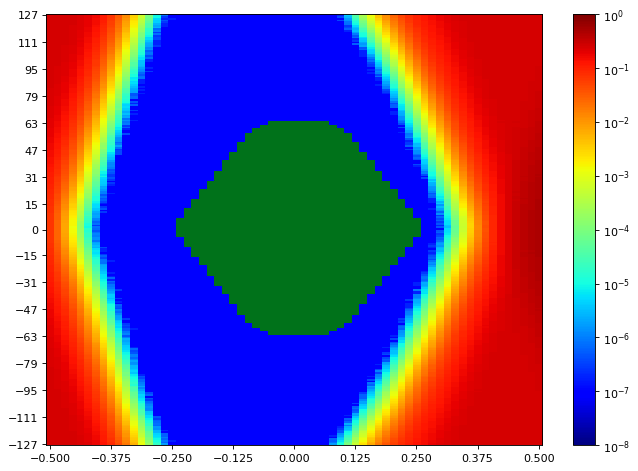

Data behind this chart, as committed beside it:
SW Version, 2020.2.2
Date and Time Started, 2022-Jun-08 19:55:58
Date and Time Ended, 2022-Jun-08 19:56:38
Scan Name, Scan 142
Link Settings, 
Reset RX After Applying Settings, false
Open Area, 8536
Horizontal Opening, 45
Horizontal Percentage, 69.23
Vertical Opening, 255
Vertical Percentage, 100
Dwell, BER
Dwell BER, 1e-5
Dwell Time, 0
Horizontal Increment, 1
Horizontal Range, -0.500 UI to 0.500 UI
Vertical Increment, 1
Vertical Range, 100%
Misc Info, ELF Version: 0x0009 SVN: 16356
Scan Start
2d statistical, -32, -31, -30, -29, -28, -27, -26, -25, -24, -23, -22, -21, -20, -19, -18, -17, -16, -15, -14, -13, -12, -11, -10
127, 0.2507, 0.2493, 0.2485, 0.244, 0.229, 0.2046, 0.1656, 0.1221, 0.07109, 0.03561, 0.01475, 0.004112, 0.0008179, 0.0001368, 1.19211e-05, 1.04906e-06, 9.53689e-08, 9.53689e-08, 9.53689e-08, 9.53689e-08, 9.53689e-08, 9.53689e-08, 9.53689e-08
126, 0.2496, 0.2491, 0.2479, 0.2431, 0.2265, 0.2008, 0.1616, 0.1166, 0.06915, 0.03349, 0.01331, 0.003391, 0.00063, 0.0001058, 8.10636e-06, 7.62951e-07, 9.53689e-08, 9.53689e-08, 9.53689e-08, 9.53689e-08, 9.53689e-08, 9.53689e-08, 9.53689e-08
125, 0.2499, 0.2491, 0.2476, 0.2422, 0.2246, 0.1942, 0.1565, 0.1122, 0.06649, 0.03139, 0.01185, 0.003036, 0.0005856, 8.30663e-05, 9.63226e-06, 2.86107e-07, 9.53689e-08, 9.53689e-08, 9.53689e-08, 9.53689e-08, 9.53689e-08, 9.53689e-08, 9.53689e-08
124, 0.2501, 0.2494, 0.2479, 0.2416, 0.2221, 0.1947, 0.1506, 0.1092, 0.06182, 0.02817, 0.01049, 0.00261, 0.0004513, 7.25757e-05, 5.14992e-06, 1.90738e-07, 1.90738e-07, 9.53689e-08, 9.53689e-08, 9.53689e-08, 9.53689e-08, 9.53689e-08, 9.53689e-08
123, 0.2499, 0.2487, 0.2481, 0.2379, 0.2197, 0.1907, 0.1494, 0.1066, 0.06012, 0.02705, 0.00959, 0.002329, 0.0004056, 6.19898e-05, 4.38697e-06, 4.76844e-07, 9.53689e-08, 9.53689e-08, 9.53689e-08, 9.53689e-08, 9.53689e-08, 9.53689e-08, 9.53689e-08
122, 0.2494, 0.2502, 0.2475, 0.2379, 0.2174, 0.1876, 0.1435, 0.1008, 0.05561, 0.02547, 0.008574, 0.002027, 0.0003759, 5.02594e-05, 4.2916e-06, 2.86107e-07, 9.53689e-08, 9.53689e-08, 9.53689e-08, 9.53689e-08, 9.53689e-08, 9.53689e-08, 9.53689e-08
121, 0.2493, 0.2494, 0.2459, 0.2383, 0.2168, 0.182, 0.1453, 0.09783, 0.05382, 0.02338, 0.007863, 0.001859, 0.0003125, 3.58587e-05, 2.67033e-06, 1.90738e-07, 9.53689e-08, 9.53689e-08, 9.53689e-08, 9.53689e-08, 9.53689e-08, 9.53689e-08, 9.53689e-08
120, 0.2487, 0.2493, 0.2467, 0.2364, 0.2138, 0.18, 0.1387, 0.09292, 0.04975, 0.02174, 0.007078, 0.001647, 0.0002507, 3.19486e-05, 2.00275e-06, 1.90738e-07, 9.53689e-08, 9.53689e-08, 9.53689e-08, 9.53689e-08, 9.53689e-08, 9.53689e-08, 9.53689e-08
119, 0.2491, 0.2484, 0.2445, 0.2358, 0.2118, 0.1765, 0.1292, 0.08939, 0.04851, 0.02072, 0.006346, 0.001444, 0.0002175, 2.79431e-05, 2.57496e-06, 9.53689e-08, 9.53689e-08, 9.53689e-08, 9.53689e-08, 9.53689e-08, 9.53689e-08, 9.53689e-08, 9.53689e-08
118, 0.2498, 0.249, 0.245, 0.2323, 0.2122, 0.1719, 0.1296, 0.085, 0.04442, 0.01806, 0.005853, 0.001161, 0.0001829, 1.84062e-05, 6.67582e-07, 9.53689e-08, 9.53689e-08, 9.53689e-08, 9.53689e-08, 9.53689e-08, 9.53689e-08, 9.53689e-08, 9.53689e-08
117, 0.2499, 0.2493, 0.2445, 0.2317, 0.2037, 0.1664, 0.1274, 0.08266, 0.04406, 0.01821, 0.005351, 0.001074, 0.0001616, 1.71664e-05, 9.53689e-07, 9.53689e-08, 9.53689e-08, 9.53689e-08, 9.53689e-08, 9.53689e-08, 9.53689e-08, 9.53689e-08, 9.53689e-08
116, 0.2498, 0.2487, 0.2427, 0.2329, 0.2029, 0.1644, 0.1234, 0.07919, 0.04175, 0.01609, 0.004853, 0.0008999, 0.0001235, 1.37331e-05, 2.86107e-07, 9.53689e-08, 9.53689e-08, 9.53689e-08, 9.53689e-08, 9.53689e-08, 9.53689e-08, 9.53689e-08, 9.53689e-08
115, 0.2499, 0.2478, 0.2442, 0.2293, 0.2016, 0.1608, 0.119, 0.07629, 0.03861, 0.01499, 0.004057, 0.0008255, 0.0001027, 1.24933e-05, 7.62951e-07, 9.53689e-08, 9.53689e-08, 9.53689e-08, 9.53689e-08, 9.53689e-08, 9.53689e-08, 9.53689e-08, 9.53689e-08
114, 0.2499, 0.2473, 0.2428, 0.2283, 0.1983, 0.1576, 0.1168, 0.07289, 0.03626, 0.01401, 0.00373, 0.0007022, 9.33661e-05, 8.77394e-06, 2.86107e-07, 9.53689e-08, 9.53689e-08, 9.53689e-08, 9.53689e-08, 9.53689e-08, 9.53689e-08, 9.53689e-08, 9.53689e-08
113, 0.2496, 0.2478, 0.2425, 0.2254, 0.1958, 0.1536, 0.1119, 0.06954, 0.03465, 0.0129, 0.003435, 0.0005916, 8.00145e-05, 5.14992e-06, 3.81476e-07, 9.53689e-08, 9.53689e-08, 9.53689e-08, 9.53689e-08, 9.53689e-08, 9.53689e-08, 9.53689e-08, 9.53689e-08
112, 0.2487, 0.2469, 0.2397, 0.2255, 0.1898, 0.1529, 0.1073, 0.06559, 0.03275, 0.0112, 0.003075, 0.000506, 6.14176e-05, 5.5314e-06, 3.81476e-07, 9.53689e-08, 9.53689e-08, 9.53689e-08, 9.53689e-08, 9.53689e-08, 9.53689e-08, 9.53689e-08, 9.53689e-08
111, 0.2501, 0.2478, 0.2398, 0.2241, 0.1917, 0.1497, 0.1062, 0.06129, 0.03134, 0.01039, 0.002794, 0.0004624, 4.74937e-05, 3.62402e-06, 1.90738e-07, 9.53689e-08, 9.53689e-08, 9.53689e-08, 9.53689e-08, 9.53689e-08, 9.53689e-08, 9.53689e-08, 9.53689e-08
110, 0.2491, 0.2467, 0.2381, 0.2228, 0.1878, 0.1447, 0.1028, 0.05966, 0.02859, 0.009736, 0.002343, 0.0003973, 4.46326e-05, 2.47959e-06, 1.90738e-07, 9.53689e-08, 9.53689e-08, 9.53689e-08, 9.53689e-08, 9.53689e-08, 9.53689e-08, 9.53689e-08, 9.53689e-08
109, 0.2491, 0.2467, 0.2388, 0.2221, 0.1856, 0.1422, 0.09894, 0.05678, 0.02615, 0.008694, 0.002101, 0.0003552, 3.32837e-05, 2.19348e-06, 1.90738e-07, 9.53689e-08, 9.53689e-08, 9.53689e-08, 9.53689e-08, 9.53689e-08, 9.53689e-08, 9.53689e-08, 9.53689e-08
108, 0.2493, 0.2463, 0.2369, 0.2153, 0.1817, 0.1404, 0.0939, 0.05309, 0.02387, 0.008116, 0.001886, 0.0002739, 2.71801e-05, 2.00275e-06, 2.86107e-07, 9.53689e-08, 9.53689e-08, 9.53689e-08, 9.53689e-08, 9.53689e-08, 9.53689e-08, 9.53689e-08, 9.53689e-08
107, 0.249, 0.2453, 0.2357, 0.2136, 0.1767, 0.1372, 0.09098, 0.05059, 0.02186, 0.007103, 0.001637, 0.0002413, 1.94553e-05, 1.2398e-06, 9.53689e-08, 9.53689e-08, 9.53689e-08, 9.53689e-08, 9.53689e-08, 9.53689e-08, 9.53689e-08, 9.53689e-08, 9.53689e-08
106, 0.2499, 0.2451, 0.2338, 0.2115, 0.1764, 0.1306, 0.08929, 0.04854, 0.02054, 0.006244, 0.001356, 0.0002176, 1.74525e-05, 1.33516e-06, 9.53689e-08, 9.53689e-08, 9.53689e-08, 9.53689e-08, 9.53689e-08, 9.53689e-08, 9.53689e-08, 9.53689e-08, 9.53689e-08
105, 0.2479, 0.2432, 0.2326, 0.2089, 0.173, 0.1279, 0.08275, 0.04771, 0.01925, 0.005819, 0.001233, 0.0001669, 1.61173e-05, 5.72213e-07, 9.53689e-08, 9.53689e-08, 9.53689e-08, 9.53689e-08, 9.53689e-08, 9.53689e-08, 9.53689e-08, 9.53689e-08, 9.53689e-08
104, 0.2485, 0.2437, 0.2301, 0.2058, 0.1707, 0.1232, 0.08025, 0.04387, 0.01797, 0.005219, 0.001013, 0.0001415, 1.24933e-05, 8.5832e-07, 9.53689e-08, 9.53689e-08, 9.53689e-08, 9.53689e-08, 9.53689e-08, 9.53689e-08, 9.53689e-08, 9.53689e-08, 9.53689e-08
103, 0.2476, 0.2418, 0.2305, 0.2036, 0.1685, 0.12, 0.0788, 0.04035, 0.01632, 0.004561, 0.0009438, 0.0001298, 1.25887e-05, 7.62951e-07, 9.53689e-08, 9.53689e-08, 9.53689e-08, 9.53689e-08, 9.53689e-08, 9.53689e-08, 9.53689e-08, 9.53689e-08, 9.53689e-08
102, 0.2485, 0.2409, 0.2286, 0.2033, 0.1608, 0.1177, 0.07275, 0.03755, 0.01514, 0.004342, 0.0008135, 0.0001117, 8.5832e-06, 3.81476e-07, 9.53689e-08, 9.53689e-08, 9.53689e-08, 9.53689e-08, 9.53689e-08, 9.53689e-08, 9.53689e-08, 9.53689e-08, 9.53689e-08
101, 0.2475, 0.2421, 0.227, 0.1991, 0.1574, 0.1137, 0.07172, 0.03604, 0.01355, 0.003869, 0.0007916, 8.60227e-05, 6.19898e-06, 6.67582e-07, 9.53689e-08, 9.53689e-08, 9.53689e-08, 9.53689e-08, 9.53689e-08, 9.53689e-08, 9.53689e-08, 9.53689e-08, 9.53689e-08
100, 0.2479, 0.2411, 0.2247, 0.1965, 0.1546, 0.1071, 0.06657, 0.03396, 0.01266, 0.003518, 0.0006521, 7.00961e-05, 6.58045e-06, 1.90738e-07, 9.53689e-08, 9.53689e-08, 9.53689e-08, 9.53689e-08, 9.53689e-08, 9.53689e-08, 9.53689e-08, 9.53689e-08, 9.53689e-08
99, 0.2473, 0.2407, 0.223, 0.1936, 0.1497, 0.1052, 0.06354, 0.03183, 0.01129, 0.00314, 0.0005529, 5.6363e-05, 3.24254e-06, 1.90738e-07, 9.53689e-08, 9.53689e-08, 9.53689e-08, 9.53689e-08, 9.53689e-08, 9.53689e-08, 9.53689e-08, 9.53689e-08, 9.53689e-08
98, 0.2467, 0.2397, 0.2204, 0.1901, 0.1457, 0.1004, 0.06122, 0.0302, 0.01003, 0.002836, 0.0004731, 4.11994e-05, 3.33791e-06, 9.53689e-08, 9.53689e-08, 9.53689e-08, 9.53689e-08, 9.53689e-08, 9.53689e-08, 9.53689e-08, 9.53689e-08, 9.53689e-08, 9.53689e-08
97, 0.2462, 0.2391, 0.2189, 0.1882, 0.1442, 0.09908, 0.0609, 0.02854, 0.009605, 0.002501, 0.0004145, 4.00549e-05, 2.95644e-06, 9.53689e-08, 9.53689e-08, 9.53689e-08, 9.53689e-08, 9.53689e-08, 9.53689e-08, 9.53689e-08, 9.53689e-08, 9.53689e-08, 9.53689e-08
96, 0.2464, 0.237, 0.2196, 0.1859, 0.1411, 0.09499, 0.05754, 0.0261, 0.009305, 0.002187, 0.0003408, 3.61448e-05, 2.57496e-06, 9.53689e-08, 9.53689e-08, 9.53689e-08, 9.53689e-08, 9.53689e-08, 9.53689e-08, 9.53689e-08, 9.53689e-08, 9.53689e-08, 9.53689e-08
95, 0.2459, 0.2366, 0.2151, 0.1806, 0.1381, 0.09358, 0.05419, 0.02406, 0.008141, 0.001846, 0.0002977, 2.56542e-05, 1.81201e-06, 1.90738e-07, 9.53689e-08, 9.53689e-08, 9.53689e-08, 9.53689e-08, 9.53689e-08, 9.53689e-08, 9.53689e-08, 9.53689e-08, 9.53689e-08
94, 0.2466, 0.2329, 0.2151, 0.1753, 0.1329, 0.09046, 0.05153, 0.02333, 0.007335, 0.001678, 0.0002645, 2.02182e-05, 1.43053e-06, 9.53689e-08, 9.53689e-08, 9.53689e-08, 9.53689e-08, 9.53689e-08, 9.53689e-08, 9.53689e-08, 9.53689e-08, 9.53689e-08, 9.53689e-08
93, 0.2456, 0.2349, 0.2097, 0.1759, 0.1318, 0.08618, 0.048, 0.02162, 0.006857, 0.001526, 0.0002374, 1.58312e-05, 1.2398e-06, 2.86107e-07, 9.53689e-08, 9.53689e-08, 9.53689e-08, 9.53689e-08, 9.53689e-08, 9.53689e-08, 9.53689e-08, 9.53689e-08, 9.53689e-08
92, 0.2448, 0.2326, 0.2078, 0.1736, 0.1258, 0.08533, 0.04605, 0.0202, 0.006312, 0.001464, 0.0002044, 1.69757e-05, 6.67582e-07, 9.53689e-08, 9.53689e-08, 9.53689e-08, 9.53689e-08, 9.53689e-08, 9.53689e-08, 9.53689e-08, 9.53689e-08, 9.53689e-08, 9.53689e-08
91, 0.2437, 0.231, 0.2057, 0.1698, 0.1256, 0.08215, 0.0439, 0.01897, 0.005741, 0.001212, 0.0001718, 1.15396e-05, 4.76844e-07, 9.53689e-08, 9.53689e-08, 9.53689e-08, 9.53689e-08, 9.53689e-08, 9.53689e-08, 9.53689e-08, 9.53689e-08, 9.53689e-08, 9.53689e-08
90, 0.2422, 0.2286, 0.2025, 0.1686, 0.1205, 0.07598, 0.04267, 0.01692, 0.005076, 0.001069, 0.0001523, 1.17304e-05, 7.62951e-07, 9.53689e-08, 9.53689e-08, 9.53689e-08, 9.53689e-08, 9.53689e-08, 9.53689e-08, 9.53689e-08, 9.53689e-08, 9.53689e-08, 9.53689e-08
89, 0.2434, 0.2279, 0.2043, 0.1622, 0.1157, 0.07496, 0.03973, 0.01646, 0.004308, 0.0008976, 0.0001167, 6.58045e-06, 8.5832e-07, 9.53689e-08, 9.53689e-08, 9.53689e-08, 9.53689e-08, 9.53689e-08, 9.53689e-08, 9.53689e-08, 9.53689e-08, 9.53689e-08, 9.53689e-08
88, 0.2412, 0.2254, 0.199, 0.1604, 0.1127, 0.0711, 0.03725, 0.0149, 0.004137, 0.0008069, 0.0001066, 7.82025e-06, 1.90738e-07, 9.53689e-08, 9.53689e-08, 9.53689e-08, 9.53689e-08, 9.53689e-08, 9.53689e-08, 9.53689e-08, 9.53689e-08, 9.53689e-08, 9.53689e-08
... 216 more rows
